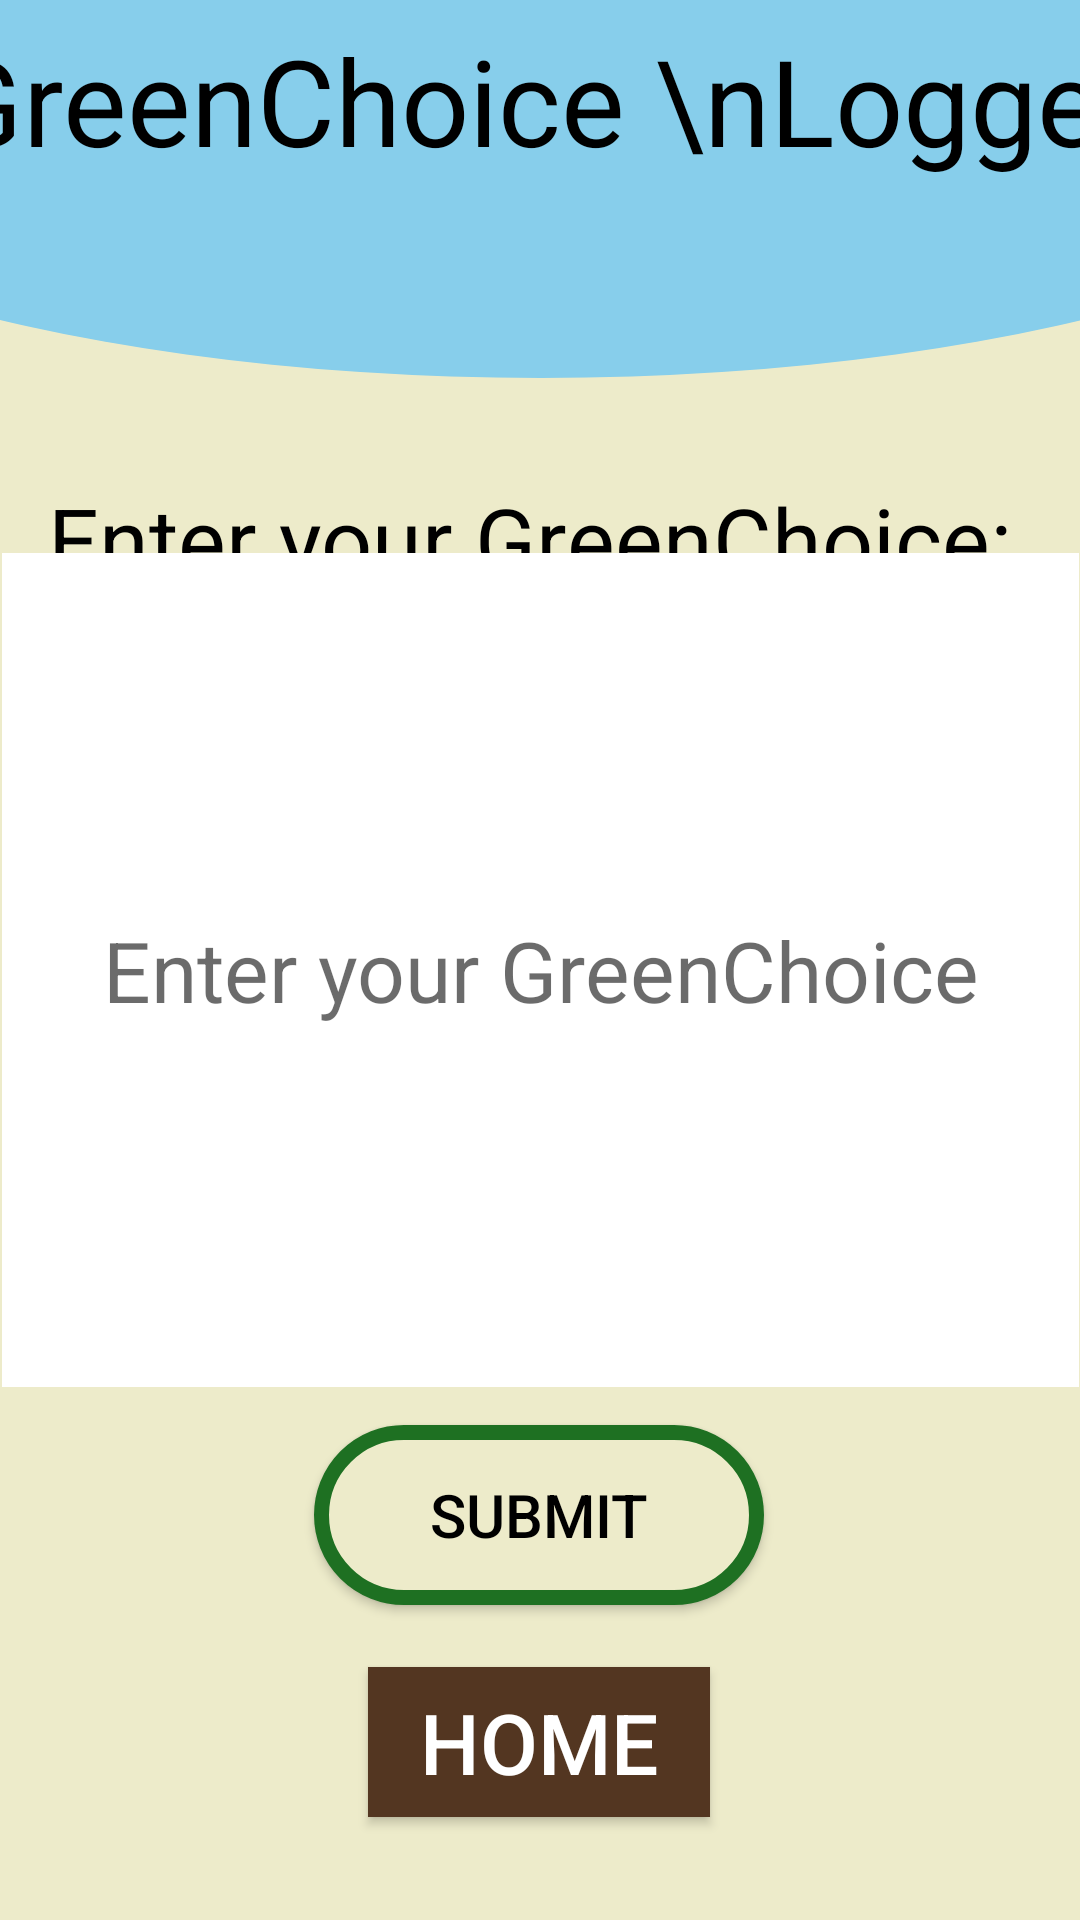

Reconstruct the res/layout file that produces this screen, plus the resources it refers to.
<!-- AndroidManifest.xml: application theme Theme.AppCompat.NoActionBar -->
<!-- res/layout/choice_logger.xml -->
<?xml version="1.0" encoding="utf-8"?>
<androidx.constraintlayout.widget.ConstraintLayout xmlns:android="http://schemas.android.com/apk/res/android"
    xmlns:app="http://schemas.android.com/apk/res-auto"
    xmlns:tools="http://schemas.android.com/tools"
    android:layout_width="match_parent"
    android:layout_height="match_parent"
    tools:context=".ChoiceLogger"
    android:background="#EDEBCA">

    <Button
        android:id="@+id/buttonhome2"
        android:layout_width="114dp"
        android:layout_height="50dp"
        android:layout_gravity="center"
        android:background="#533621"
        android:text="Home"
        android:textSize="28sp"
        app:backgroundTint="@null"
        app:iconTint="#533621"
        app:layout_constraintBottom_toBottomOf="parent"
        app:layout_constraintEnd_toEndOf="parent"
        app:layout_constraintHorizontal_bias="0.498"
        app:layout_constraintStart_toStartOf="parent"
        app:layout_constraintTop_toTopOf="parent"
        app:layout_constraintVertical_bias="0.942" />

    <Button
        android:id="@+id/buttonCL"
        android:layout_width="150dp"
        android:layout_height="60dp"
        android:background="@drawable/buttons"
        android:text="Submit"
        android:textColor="#000000"
        android:textSize="20dp"
        app:layout_constraintBottom_toBottomOf="parent"
        app:layout_constraintEnd_toEndOf="parent"
        app:layout_constraintHorizontal_bias="0.498"
        app:layout_constraintStart_toStartOf="parent"
        app:layout_constraintTop_toTopOf="parent"
        app:layout_constraintVertical_bias="0.819" />

    <TextView
        android:id="@+id/textView2"
        android:layout_width="418dp"
        android:layout_height="126dp"
        android:background="@drawable/header"
        android:elegantTextHeight="true"
        android:text="GreenChoice \nLogger"
        android:textAlignment="center"
        android:textColor="#000000"
        android:textSize="40dp"
        app:layout_constraintBottom_toBottomOf="parent"
        app:layout_constraintEnd_toEndOf="parent"
        app:layout_constraintStart_toStartOf="parent"
        app:layout_constraintTop_toTopOf="parent"
        app:layout_constraintVertical_bias="0.0" />

    <TextView
        android:id="@+id/textView3"
        android:layout_width="364dp"
        android:layout_height="52dp"
        android:background="#EDEBCA"
        android:elegantTextHeight="true"
        android:text="Enter your GreenChoice: "
        android:textAlignment="center"
        android:textColor="#000000"
        android:textSize="30dp"
        app:layout_constraintBottom_toBottomOf="parent"
        app:layout_constraintEnd_toEndOf="parent"
        app:layout_constraintHorizontal_bias="0.659"
        app:layout_constraintStart_toStartOf="parent"
        app:layout_constraintTop_toTopOf="parent"
        app:layout_constraintVertical_bias="0.263" />

    <com.google.android.material.textfield.TextInputEditText
        android:layout_width="359dp"
        android:layout_height="278dp"
        android:background="@color/white"
        android:backgroundTint="#FFFFFF"
        android:hint="Enter your GreenChoice"
        android:textAlignment="center"
        android:textColor="#000000"
        android:textColorHint="#94000000"
        android:textSize="28sp"
        app:layout_constraintBottom_toBottomOf="parent"
        app:layout_constraintEnd_toEndOf="parent"
        app:layout_constraintHorizontal_bias="0.596"
        app:layout_constraintStart_toStartOf="parent"
        app:layout_constraintTop_toTopOf="parent"
        app:layout_constraintVertical_bias="0.509" />

</androidx.constraintlayout.widget.ConstraintLayout>
<!-- resources referenced by this layout -->
<resources>
  <color name="white">#FFFFFFFF</color>
  <!-- drawable buttons (drawable) -->
  <shape xmlns:android="http://schemas.android.com/apk/res/android" android:shape="rectangle">
      <corners android:radius="1000dp"/>
      <solid android:color="#EDEBCA"/>
      <stroke android:width="5dp" android:color="#1E7022"/>
  
  </shape>
  <!-- drawable header (drawable) -->
  <?xml version="1.0" encoding="utf-8"?>
  <layer-list xmlns:android="http://schemas.android.com/apk/res/android">
      <item>
          <shape android:shape="rectangle"/>
      </item>
      <item
          android:bottom="0dp"
          android:left="-100dp"
          android:right="-100dp"
          android:top="-80dp">
          <shape android:shape="oval">
              <solid android:color="@color/header" />
          </shape>
      </item>
  </layer-list>
  <color name="header">#87CEEB</color>
</resources>
